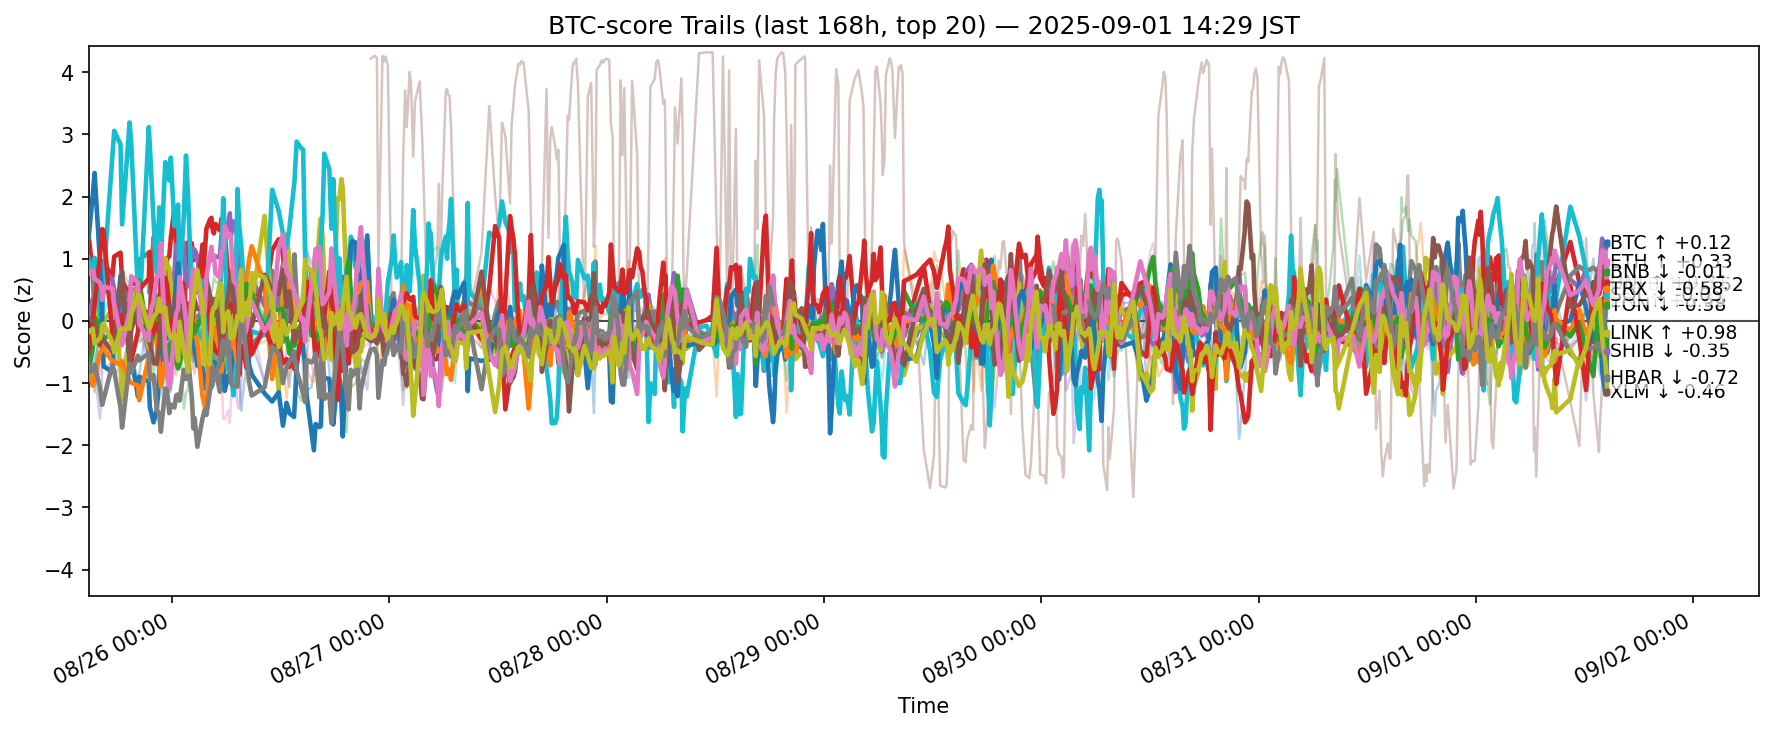

Data behind this chart, as committed beside it:
ts, side, symbol, score
2025-08-25 05:49:37.921712+00:00, btc, ADA, -0.8057
2025-08-25 05:49:37.921712+00:00, btc, AVAX, -0.1881
2025-08-25 05:49:37.921712+00:00, btc, BCH, -0.5473
2025-08-25 05:49:37.921712+00:00, btc, BNB, 1.357
2025-08-25 05:49:37.921712+00:00, btc, BTC, 0.05725
2025-08-25 05:49:37.921712+00:00, btc, DOGE, -0.3392
2025-08-25 05:49:37.921712+00:00, btc, DOT, 0.02015
2025-08-25 05:49:37.921712+00:00, btc, ETH, 1.018
2025-08-25 05:49:37.921712+00:00, btc, HBAR, -0.4755
2025-08-25 05:49:37.921712+00:00, btc, HYPE, 0.9484
2025-08-25 05:49:37.921712+00:00, btc, LINK, 1.345
2025-08-25 05:49:37.921712+00:00, btc, LTC, -0.7793
2025-08-25 05:49:37.921712+00:00, btc, SHIB, -0.8126
2025-08-25 05:49:37.921712+00:00, btc, SOL, -0.4753
2025-08-25 05:49:37.921712+00:00, btc, SUI, -0.5372
2025-08-25 05:49:37.921712+00:00, btc, TON, 0.04899
2025-08-25 05:49:37.921712+00:00, btc, TRX, 0.7551
2025-08-25 05:49:37.921712+00:00, btc, UNI, -0.6997
2025-08-25 05:49:37.921712+00:00, btc, XLM, -0.1805
2025-08-25 05:49:37.921712+00:00, btc, XRP, 0.2353
2025-08-25 06:16:32.249327+00:00, btc, ADA, -0.9499
2025-08-25 06:16:32.249327+00:00, btc, AVAX, -0.1332
2025-08-25 06:16:32.249327+00:00, btc, BCH, -0.9256
2025-08-25 06:16:32.249327+00:00, btc, BNB, 0.7887
2025-08-25 06:16:32.249327+00:00, btc, BTC, 0.3519
2025-08-25 06:16:32.249327+00:00, btc, DOGE, -0.4147
2025-08-25 06:16:32.249327+00:00, btc, DOT, 0.1198
2025-08-25 06:16:32.249327+00:00, btc, ETH, 0.7224
2025-08-25 06:16:32.249327+00:00, btc, HBAR, -0.2599
2025-08-25 06:16:32.249327+00:00, btc, HYPE, 0.7798
2025-08-25 06:16:32.249327+00:00, btc, LINK, 2.019
2025-08-25 06:16:32.249327+00:00, btc, LTC, -1.042
2025-08-25 06:16:32.249327+00:00, btc, SHIB, -0.4421
2025-08-25 06:16:32.249327+00:00, btc, SOL, -0.000935
2025-08-25 06:16:32.249327+00:00, btc, SUI, -0.7934
2025-08-25 06:16:32.249327+00:00, btc, TON, 0.001105
2025-08-25 06:16:32.249327+00:00, btc, TRX, 0.8206
2025-08-25 06:16:32.249327+00:00, btc, UNI, -0.811
2025-08-25 06:16:32.249327+00:00, btc, XLM, -0.1258
2025-08-25 06:16:32.249327+00:00, btc, XRP, 0.2414
2025-08-25 06:28:58.350952+00:00, btc, ADA, -0.6382
2025-08-25 06:28:58.350952+00:00, btc, AVAX, -0.3107
2025-08-25 06:28:58.350952+00:00, btc, BCH, -1.147
2025-08-25 06:28:58.350952+00:00, btc, BNB, 0.5971
2025-08-25 06:28:58.350952+00:00, btc, BTC, 0.3924
2025-08-25 06:28:58.350952+00:00, btc, DOGE, -0.5434
2025-08-25 06:28:58.350952+00:00, btc, DOT, 0.2176
2025-08-25 06:28:58.350952+00:00, btc, ETH, 0.05712
2025-08-25 06:28:58.350952+00:00, btc, HBAR, -0.1405
2025-08-25 06:28:58.350952+00:00, btc, HYPE, 1.014
2025-08-25 06:28:58.350952+00:00, btc, LINK, 2.379
2025-08-25 06:28:58.350952+00:00, btc, LTC, -0.9385
2025-08-25 06:28:58.350952+00:00, btc, SHIB, 0.05863
2025-08-25 06:28:58.350952+00:00, btc, SOL, 0.2667
2025-08-25 06:28:58.350952+00:00, btc, SUI, -0.7886
2025-08-25 06:28:58.350952+00:00, btc, TON, -0.02498
2025-08-25 06:28:58.350952+00:00, btc, TRX, 0.6812
2025-08-25 06:28:58.350952+00:00, btc, UNI, -0.7017
2025-08-25 06:28:58.350952+00:00, btc, XLM, -0.3632
2025-08-25 06:28:58.350952+00:00, btc, XRP, -0.1228
... 11,960 more rows
